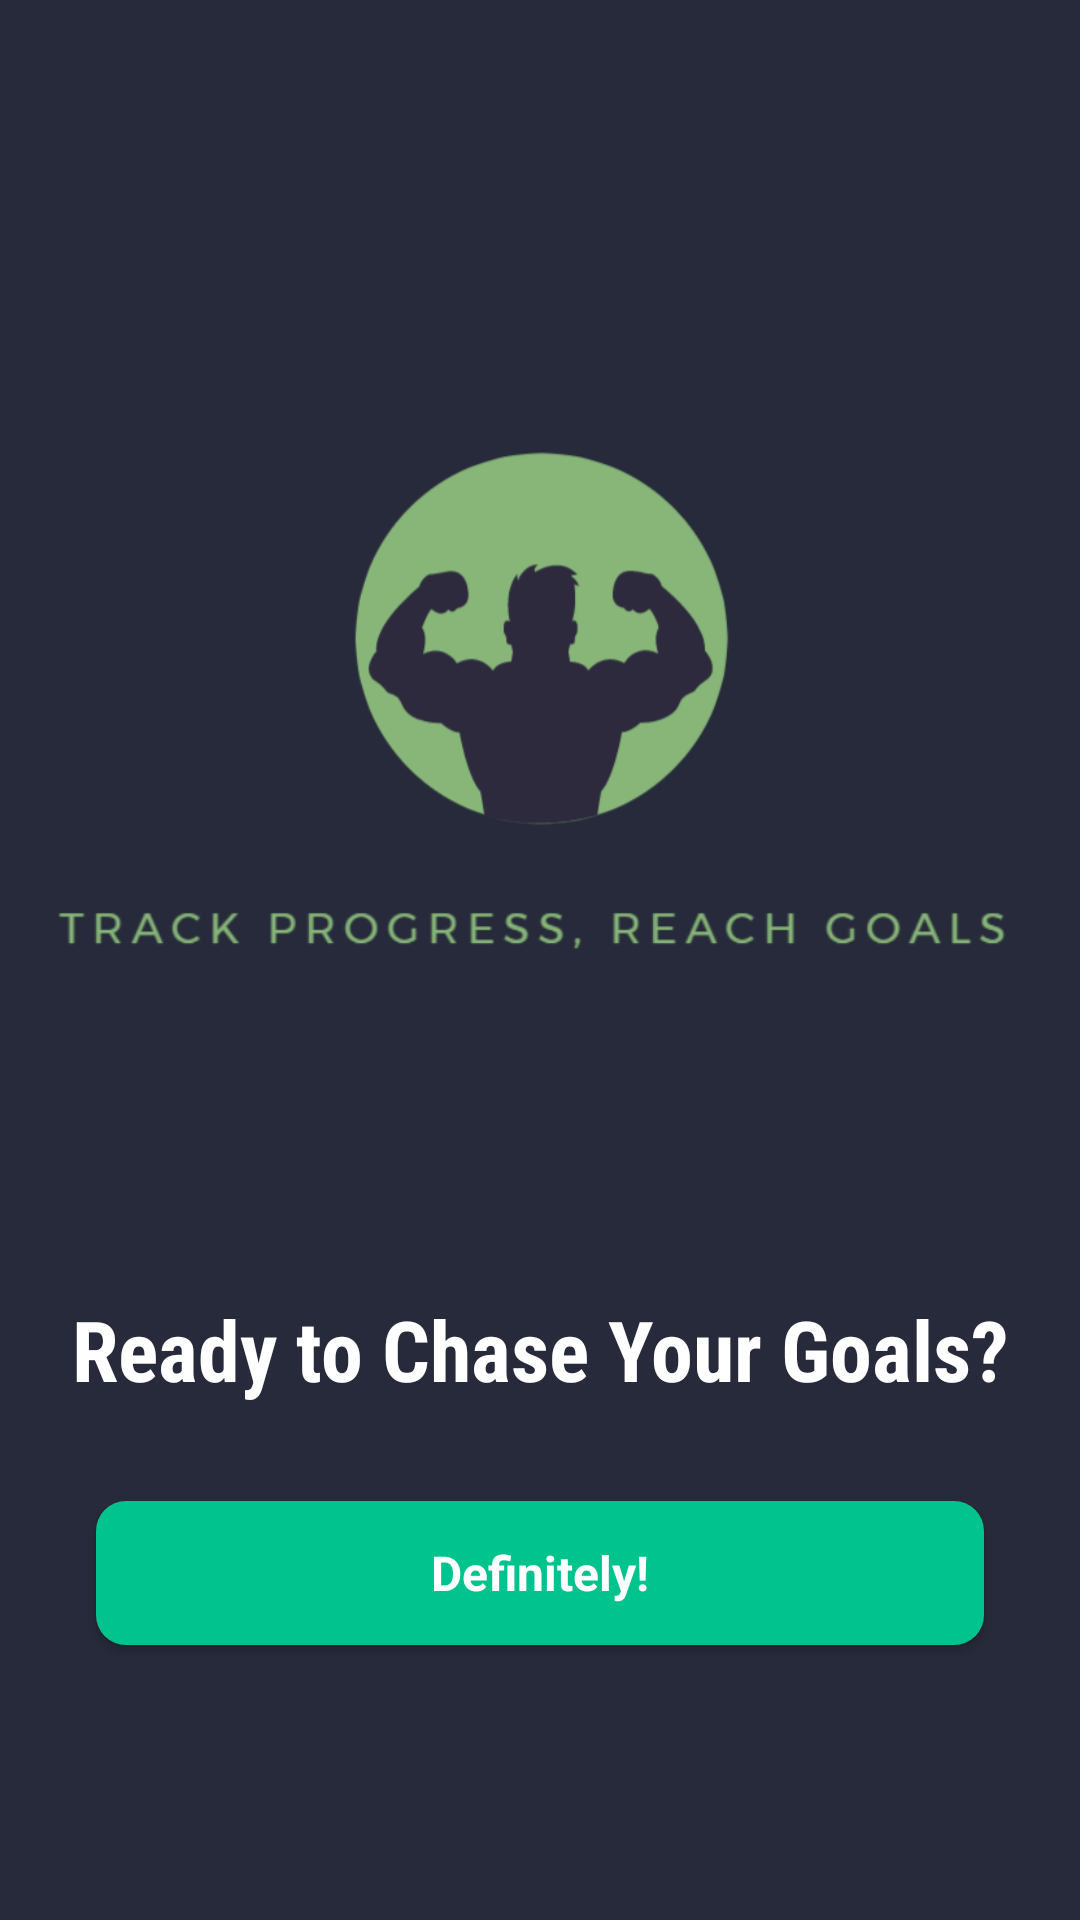

Here is an Android app screen rendered from its layout file. Give the layout XML and the strings, colors and styles it references.
<!-- AndroidManifest.xml: application theme Theme.CalorieX -->
<!-- res/layout/fragment_message_motivation.xml -->
<?xml version="1.0" encoding="utf-8"?>
<LinearLayout xmlns:android="http://schemas.android.com/apk/res/android"
    android:layout_width="match_parent"
    android:layout_height="match_parent"
    android:orientation="vertical"
    android:background="@color/app_background">

    <ImageView
        android:layout_width="wrap_content"
        android:layout_height="431dp"
        android:layout_gravity="center_horizontal"
        android:src="@drawable/caloriex_logo" />

    <TextView
        android:layout_width="wrap_content"
        android:layout_height="wrap_content"
        android:text="Ready to Chase Your Goals?"
        android:textAllCaps="false"
        android:textAlignment="center"
        android:fontFamily="sans-serif-condensed"
        android:textColor="@color/white"
        android:textSize="28sp"
        android:textStyle="bold"
        android:layout_gravity="center_horizontal"/>

    <androidx.appcompat.widget.AppCompatButton
        android:id="@+id/definitely_button"
        android:layout_width="match_parent"
        android:layout_height="wrap_content"
        android:text="Definitely!"
        android:fontFamily="sans-serif"
        android:textStyle="bold"
        android:textAllCaps="false"
        android:textSize="16sp"
        android:textColor="@color/white"
        android:background="@drawable/rounded_button"
        android:layout_margin="32dp" />
</LinearLayout>
<!-- resources referenced by this layout -->
<resources>
  <color name="app_background">#272A3A</color>
  <color name="white">#FFFFFFFF</color>
  <!-- drawable caloriex_logo: png bitmap (drawable, 41907 bytes) -->
  <!-- drawable rounded_button (drawable) -->
  <?xml version="1.0" encoding="utf-8"?>
  <shape xmlns:android="http://schemas.android.com/apk/res/android">
      <solid android:color="#01C38E" />
      <corners android:topLeftRadius="10dp"
          android:topRightRadius="10dp"
          android:bottomRightRadius="10dp"
          android:bottomLeftRadius="10dp"/>
  </shape>
  <style name="Theme.CalorieX" parent="Theme.MaterialComponents.DayNight.NoActionBar">
          
          <item name="colorPrimary">@color/purple_500</item>
          <item name="colorPrimaryVariant">@color/purple_700</item>
          <item name="colorOnPrimary">@color/white</item>
          
          <item name="colorSecondary">@color/teal_200</item>
          <item name="colorSecondaryVariant">@color/teal_700</item>
          <item name="colorOnSecondary">@color/black</item>
          
          <item name="android:statusBarColor">?attr/colorPrimaryVariant</item>
          
      </style>
  <color name="purple_500">#FF6200EE</color>
  <color name="purple_700">#FF3700B3</color>
  <color name="teal_200">#FF03DAC5</color>
  <color name="teal_700">#FF018786</color>
  <color name="black">#FF000000</color>
</resources>
